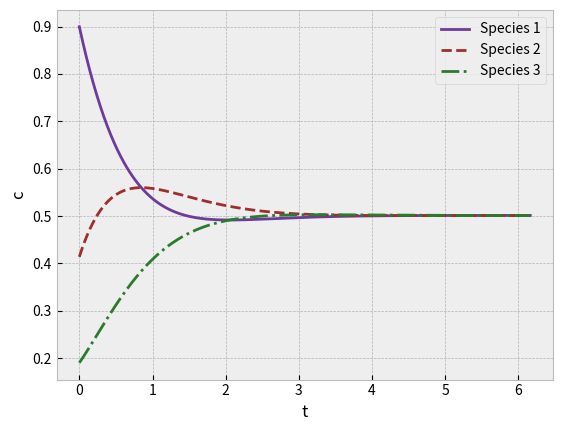

Source code (Python):
import argparse
import numpy as np
import random
import os
from matplotlib import pyplot as plt

"""
    Code for generating chemical reaction trajectories in the spirit of gradient dynamics.
    The method of numerical integration we leverage is the standard 4th order Runge Kutta.
"""

parser = argparse.ArgumentParser(prog='simulate_trajectory.py',
                                description='A short script for generating gradient dynamics data used in a machine learning project.',)

parser.add_argument("--num" , default=128, type=int, help="number of trajectories that we want to simulate")
parser.add_argument("--points", default=1028, type=int, help="number of points for each trajectory")
parser.add_argument("--dt", default=0.006, type=float, help="size of the time step used in the simulation")
parser.add_argument("--verbose", default=True, type=bool, help="print progress")
parser.add_argument("--plot", default=True, type=bool, help="plot the results")
parser.add_argument("--gamma", default=1.0, type=float, help="the speed constant")
args = parser.parse_args()

"""
    Each row represents one species, each column one chemical reaction

    Example 1 (simplest reversible reaction):
    A <-> B

stoichiometric_matrix = np.array([
[-1, 1,],
[1, -1,],])
                                
    Example 2 (periodic reaction):
    A -> B
    B -> C
    C -> A

stoichiometric_matrix = np.array([
[-1,  0,  1],
[ 1, -1,  0],
[ 0,  1, -1],])

    Example 3 (simple reaction network):
    2A + B <-> C + 3D
    A + 2C <-> B

stoichiometric_matrix = np.array([
[-2, +2, -1, +1],
[-1, +1, +1, -1],
[+1, -1, -2, +2],
[+3, -3, +0, +0],])
"""

stoichiometric_matrix = np.array([
[-1,  0,  1],
[ 1, -1,  0],
[ 0,  1, -1],])

def evolution(x):
    """
        The evolution is calculated using mass action law.

        In gradient dynamcis: we describe this with the entropy being S_i = -c_i (ln(c_i) - 1),
        and the dissipation potential in the form gamma*sqrt(c1c2) cos((c1*-c2*) / 2) - gamma*sqrt(c1c2)

        We are setting all forward and backward rates to 1/4
    """

    kinetics = np.ones(shape=stoichiometric_matrix.shape[1])
    for j in range(stoichiometric_matrix.shape[1]):
        for i in range(stoichiometric_matrix.shape[0]):
            if stoichiometric_matrix[i,j] < 0:
                kinetics[j] *= x[i] ** abs(stoichiometric_matrix[i, j])
    
    x_dot = args.gamma * stoichiometric_matrix @ kinetics
    return x_dot

def rk4(f, x, time_step):
    """
        Classical 4th order Runge Kutta implementation,
    """

    k1i = f(x)
    k2i = f(x + k1i * time_step/2)
    k3i = f(x + k2i * time_step/2)
    k4i = f(x + k3i * time_step)

    return 1/6 * (k1i + 2*k2i + 2*k3i + k4i)

data = []
np.random.seed(42)

for n in range(args.num):
    x = np.array([random.uniform(0,1) for j in range(stoichiometric_matrix.shape[1])])
    x_dot = np.array([0 for j in range(stoichiometric_matrix.shape[1])])
    
    time = 0
    dataset = []
    for i in range(args.points):
        dataset.append([time] + [each for each in x] + [each for each in x_dot])

        x_dot = rk4(evolution, x, args.dt)
        x += x_dot * args.dt
        time += args.dt

    dataset = np.array(dataset)
    data.append(dataset)

    if args.verbose:
            print(f"{n}/{args.num}", end='\r')

if os.path.exists("data"):
    os.remove("data/dataset.txt")
    for trajectory in data:
        with open("data/dataset.txt", "ab") as f:
            np.savetxt(f, trajectory, delimiter=",")
            f.write("\n".encode())
else:
    os.mkdir("data")    
    for trajectory in data:
        with open("data/dataset.txt", "ab") as f:
            np.savetxt(f, trajectory, delimiter=",")
            f.write("\n".encode())

if args.verbose:
    print("\nDone! Trajectories saved into ./data/dataset.txt")

if args.plot:
    plt.style.use("bmh")
    custom_cycler = plt.cycler(
    color=['#6c3b9c', '#a02c2c', '#2c7a2c', '#2c2c7a', '#287d7d', '#aa5500', '#555555'],
    linestyle=['-', '--', '-.', ':', (0, (3, 1, 1, 1)), (0, (5, 2)), (0, (1, 1))]
    )
    plt.rc('axes', prop_cycle=custom_cycler)

    if stoichiometric_matrix.shape[0] == 2:
        fig = plt.figure()
        ax = fig.add_subplot(projection="3d")
        random_trajectory = data[np.random.randint(0,args.num-1)]

        ax.set_xlabel("c1")
        ax.set_ylabel("c2")
        ax.set_zlabel("t")
        ax.plot(random_trajectory[:,1], random_trajectory[:,2], random_trajectory[:,0], label="original data")

        plt.show()

    else:
        fig, ax = plt.subplots()
        random_trajectory = data[np.random.randint(0,args.num-1)]
        ax.set_xlabel("t")
        ax.set_ylabel("c")
    
        for i in range(stoichiometric_matrix.shape[1]):
            ax.plot(random_trajectory[:,0], random_trajectory[:,i+1], label=f"Species {i+1}")
        
        ax.legend()
    
        plt.show()
        
